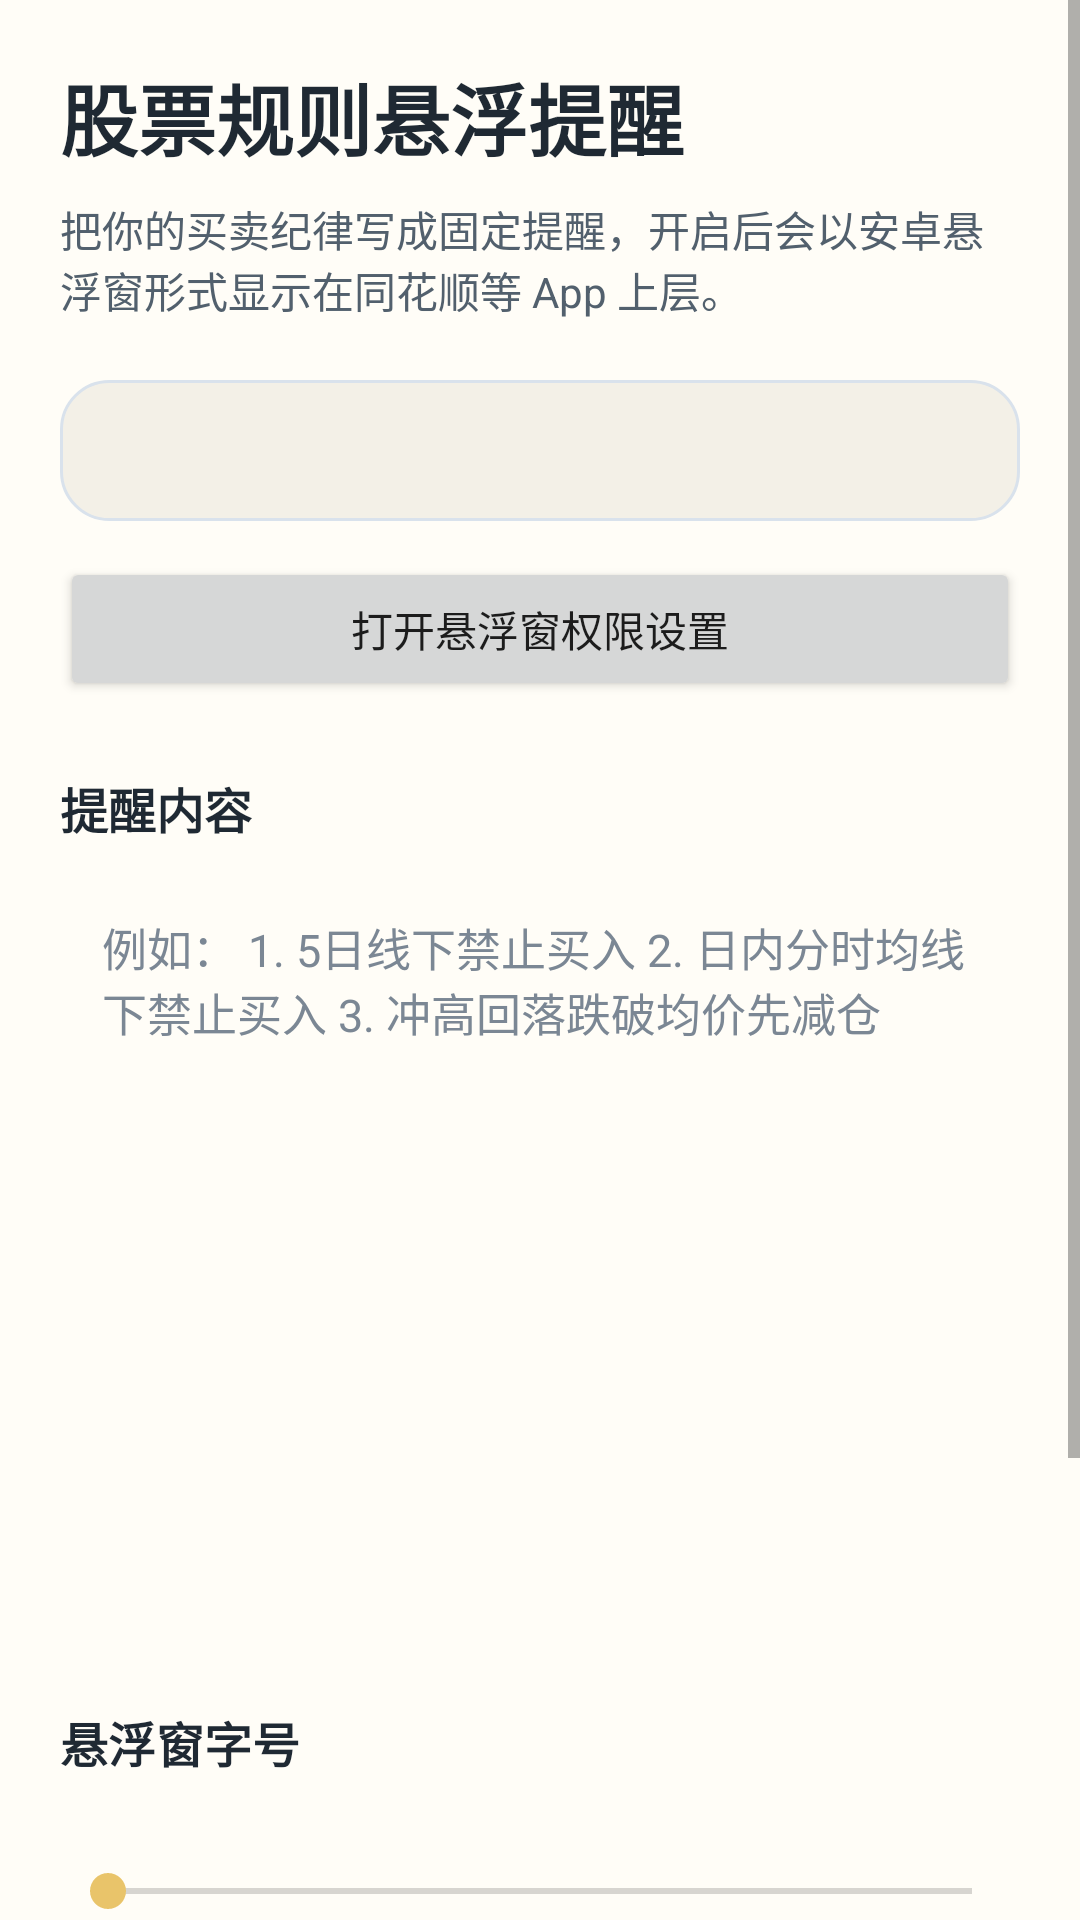

Reconstruct the res/layout file that produces this screen, plus the resources it refers to.
<!-- AndroidManifest.xml: application theme Theme.RuleOverlay -->
<!-- res/layout/activity_main.xml -->
<?xml version="1.0" encoding="utf-8"?>
<ScrollView xmlns:android="http://schemas.android.com/apk/res/android"
    android:layout_width="match_parent"
    android:layout_height="match_parent"
    android:fillViewport="true">

    <LinearLayout
        android:layout_width="match_parent"
        android:layout_height="wrap_content"
        android:orientation="vertical"
        android:padding="20dp">

        <TextView
            android:layout_width="match_parent"
            android:layout_height="wrap_content"
            android:text="@string/main_title"
            android:textColor="@color/text_primary"
            android:textSize="26sp"
            android:textStyle="bold" />

        <TextView
            android:layout_width="match_parent"
            android:layout_height="wrap_content"
            android:layout_marginTop="8dp"
            android:text="@string/main_subtitle"
            android:textColor="@color/text_secondary"
            android:textSize="14sp" />

        <TextView
            android:id="@+id/textPermissionStatus"
            android:layout_width="match_parent"
            android:layout_height="wrap_content"
            android:layout_marginTop="20dp"
            android:background="@drawable/bg_status_card"
            android:padding="14dp"
            android:textColor="@color/text_primary"
            android:textSize="14sp" />

        <Button
            android:id="@+id/buttonGrantPermission"
            android:layout_width="match_parent"
            android:layout_height="wrap_content"
            android:layout_marginTop="12dp"
            android:text="@string/button_grant_permission" />

        <TextView
            android:layout_width="match_parent"
            android:layout_height="wrap_content"
            android:layout_marginTop="24dp"
            android:text="@string/label_rules"
            android:textColor="@color/text_primary"
            android:textSize="16sp"
            android:textStyle="bold" />

        <EditText
            android:id="@+id/editRules"
            android:layout_width="match_parent"
            android:layout_height="260dp"
            android:layout_marginTop="10dp"
            android:background="@drawable/bg_editor"
            android:gravity="top|start"
            android:hint="@string/editor_hint"
            android:inputType="textMultiLine|textCapSentences"
            android:padding="14dp"
            android:textColor="@color/text_primary"
            android:textColorHint="@color/text_hint"
            android:textSize="15sp" />

        <TextView
            android:layout_width="match_parent"
            android:layout_height="wrap_content"
            android:layout_marginTop="18dp"
            android:text="@string/label_text_size"
            android:textColor="@color/text_primary"
            android:textSize="16sp"
            android:textStyle="bold" />

        <TextView
            android:id="@+id/textTextSizeValue"
            android:layout_width="match_parent"
            android:layout_height="wrap_content"
            android:layout_marginTop="6dp"
            android:textColor="@color/text_secondary"
            android:textSize="14sp" />

        <SeekBar
            android:id="@+id/seekTextSize"
            android:layout_width="match_parent"
            android:layout_height="wrap_content"
            android:layout_marginTop="4dp" />

        <TextView
            android:layout_width="match_parent"
            android:layout_height="wrap_content"
            android:layout_marginTop="18dp"
            android:text="@string/resize_hint"
            android:textColor="@color/text_secondary"
            android:textSize="13sp" />

        <LinearLayout
            android:layout_width="match_parent"
            android:layout_height="wrap_content"
            android:layout_marginTop="20dp"
            android:orientation="horizontal">

            <Button
                android:id="@+id/buttonSave"
                android:layout_width="0dp"
                android:layout_height="wrap_content"
                android:layout_weight="1"
                android:text="@string/button_save" />

            <View
                android:layout_width="12dp"
                android:layout_height="1dp" />

            <Button
                android:id="@+id/buttonStart"
                android:layout_width="0dp"
                android:layout_height="wrap_content"
                android:layout_weight="1"
                android:text="@string/button_start_overlay" />
        </LinearLayout>

        <Button
            android:id="@+id/buttonStop"
            android:layout_width="match_parent"
            android:layout_height="wrap_content"
            android:layout_marginTop="12dp"
            android:text="@string/button_stop_overlay" />

    </LinearLayout>

</ScrollView>
<!-- resources referenced by this layout -->
<resources>
  <color name="text_hint">#7B8794</color>
  <color name="text_primary">#1F2933</color>
  <color name="text_secondary">#52606D</color>
  <!-- drawable bg_status_card (drawable) -->
  <?xml version="1.0" encoding="utf-8"?>
  <shape xmlns:android="http://schemas.android.com/apk/res/android"
      android:shape="rectangle">
      <solid android:color="@color/surface_alt" />
      <corners android:radius="16dp" />
      <stroke
          android:width="1dp"
          android:color="@color/border" />
  </shape>
  <string name="button_grant_permission">打开悬浮窗权限设置</string>
  <string name="button_save">保存内容</string>
  <string name="button_start_overlay">启动悬浮窗</string>
  <string name="button_stop_overlay">关闭悬浮窗</string>
  <string name="editor_hint">例如：
  1. 5日线下禁止买入
  2. 日内分时均线下禁止买入
  3. 冲高回落跌破均价先减仓</string>
  <string name="label_rules">提醒内容</string>
  <string name="label_text_size">悬浮窗字号</string>
  <string name="main_subtitle">把你的买卖纪律写成固定提醒，开启后会以安卓悬浮窗形式显示在同花顺等 App 上层。</string>
  <string name="main_title">股票规则悬浮提醒</string>
  <string name="resize_hint">悬浮窗启动后：按住顶部可拖动，按住右下角圆点可缩放，点顶部按钮可收起或展开。</string>
  <style name="Theme.RuleOverlay" parent="Theme.MaterialComponents.DayNight.NoActionBar">
          <item name="colorPrimary">@color/primary</item>
          <item name="colorPrimaryVariant">@color/primary_dark</item>
          <item name="colorSecondary">@color/accent</item>
          <item name="android:statusBarColor">@color/primary_dark</item>
          <item name="android:windowBackground">@color/surface</item>
      </style>
  <color name="surface_alt">#F3F0E7</color>
  <color name="border">#D9E2EC</color>
  <color name="primary">#29524A</color>
  <color name="primary_dark">#1B3A34</color>
  <color name="accent">#E9C46A</color>
  <color name="surface">#FFFDF7</color>
</resources>
